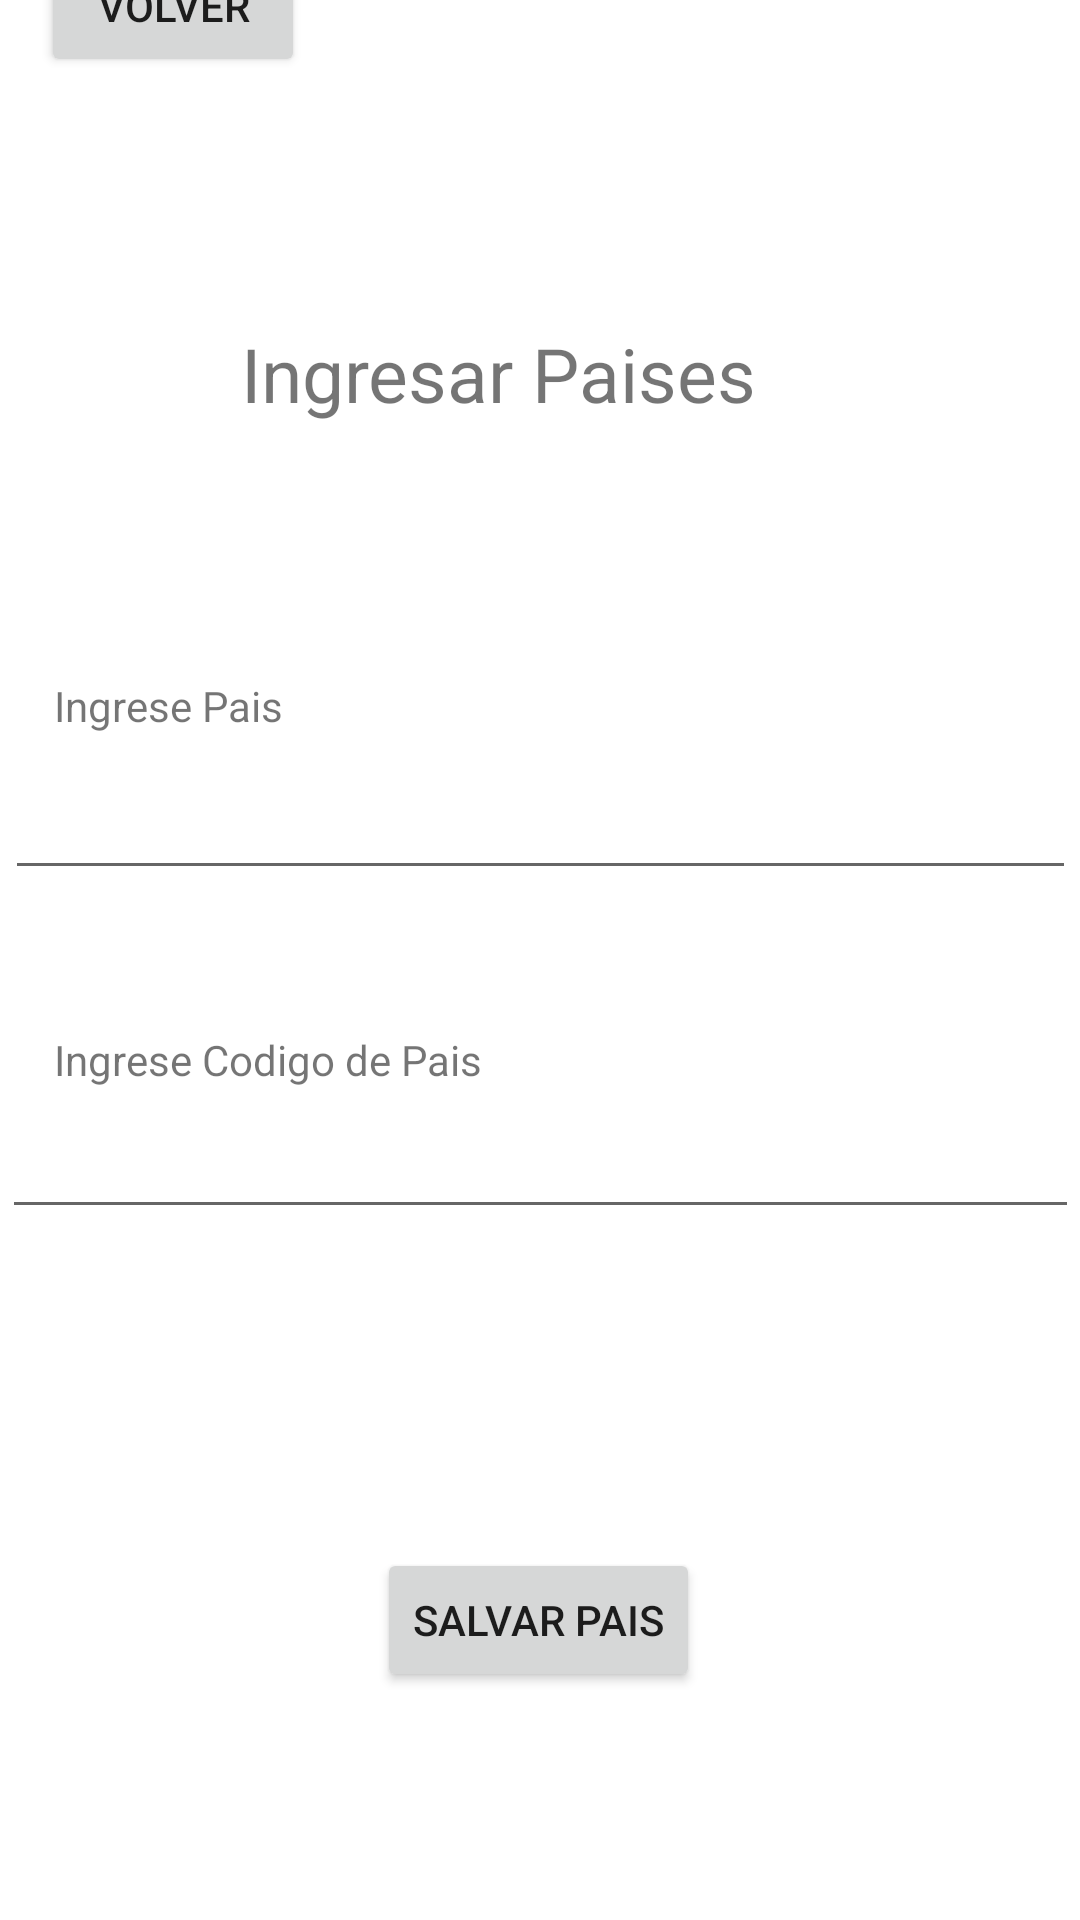

This screen was rendered from an Android layout file. Write that file and the resources it references.
<!-- AndroidManifest.xml: application theme Theme.PM1E12346 -->
<!-- res/layout/activity_agregar_pais.xml -->
<?xml version="1.0" encoding="utf-8"?>
<LinearLayout xmlns:android="http://schemas.android.com/apk/res/android"
    xmlns:app="http://schemas.android.com/apk/res-auto"
    xmlns:tools="http://schemas.android.com/tools"
    android:layout_width="match_parent"
    android:layout_height="match_parent"
    tools:context=".ActivityAgregarPais">

    <androidx.constraintlayout.widget.ConstraintLayout
        android:layout_width="match_parent"
        android:layout_height="match_parent">


        <Button
            android:id="@+id/btnSalirAP"
            android:layout_width="wrap_content"
            android:layout_height="wrap_content"
            android:layout_marginBottom="200dp"
            android:text="Volver"
            app:layout_constraintBottom_toTopOf="@+id/lblPaisAP"
            app:layout_constraintEnd_toEndOf="parent"
            app:layout_constraintHorizontal_bias="0.05"
            app:layout_constraintStart_toStartOf="parent"
            tools:ignore="MissingConstraints" />

        <TextView
            android:id="@+id/textView"
            android:layout_width="206dp"
            android:layout_height="39dp"
            android:text="Ingresar Paises"
            android:textSize="25dp"
            app:layout_constraintBottom_toBottomOf="parent"
            app:layout_constraintEnd_toEndOf="parent"
            app:layout_constraintHorizontal_bias="0.521"
            app:layout_constraintStart_toStartOf="parent"
            app:layout_constraintTop_toTopOf="parent"
            app:layout_constraintVertical_bias="0.179"
            tools:ignore="MissingConstraints" />

        <TextView
            android:id="@+id/lblPaisAP"
            android:layout_width="267dp"
            android:layout_height="26dp"
            android:text="Ingrese Pais"
            app:layout_constraintBottom_toTopOf="@+id/txtPaisAP"
            app:layout_constraintEnd_toEndOf="parent"
            app:layout_constraintHorizontal_bias="0.194"
            app:layout_constraintStart_toStartOf="parent" />

        <TextView
            android:id="@+id/lblCodPaisAP"
            android:layout_width="269dp"
            android:layout_height="23dp"
            android:text="Ingrese Codigo de Pais"
            app:layout_constraintBottom_toTopOf="@+id/txtCodPaisAP"
            app:layout_constraintEnd_toEndOf="parent"
            app:layout_constraintHorizontal_bias="0.197"
            app:layout_constraintStart_toStartOf="parent" />

        <EditText
            android:id="@+id/txtPaisAP"
            android:layout_width="357dp"
            android:layout_height="45dp"
            android:ems="10"
            android:inputType="textPersonName"
            app:layout_constraintBottom_toBottomOf="@+id/txtCodPaisAP"
            app:layout_constraintEnd_toEndOf="parent"
            app:layout_constraintHorizontal_bias="0.518"
            app:layout_constraintStart_toStartOf="parent"
            app:layout_constraintTop_toTopOf="parent"
            app:layout_constraintVertical_bias="0.69" />

        <EditText
            android:id="@+id/txtCodPaisAP"
            android:layout_width="359dp"
            android:layout_height="43dp"
            android:ems="10"
            android:inputType="textPersonName"
            app:layout_constraintBottom_toBottomOf="parent"
            app:layout_constraintEnd_toEndOf="parent"
            app:layout_constraintHorizontal_bias="0.538"
            app:layout_constraintStart_toStartOf="parent"
            app:layout_constraintTop_toTopOf="parent"
            app:layout_constraintVertical_bias="0.614" />

        <Button
            android:id="@+id/btnGuardarPaisAP"
            android:layout_width="wrap_content"
            android:layout_height="wrap_content"
            android:layout_marginBottom="76dp"
            android:text="Salvar Pais"
            app:layout_constraintBottom_toBottomOf="parent"
            app:layout_constraintEnd_toEndOf="parent"
            app:layout_constraintHorizontal_bias="0.498"
            app:layout_constraintStart_toStartOf="parent" />
    </androidx.constraintlayout.widget.ConstraintLayout>
</LinearLayout>
<!-- resources referenced by this layout -->
<resources>
  <style name="Theme.PM1E12346" parent="Theme.MaterialComponents.DayNight.DarkActionBar">
          
          <item name="colorPrimary">@color/purple_500</item>
          <item name="colorPrimaryVariant">@color/purple_700</item>
          <item name="colorOnPrimary">@color/white</item>
          
          <item name="colorSecondary">@color/teal_200</item>
          <item name="colorSecondaryVariant">@color/teal_700</item>
          <item name="colorOnSecondary">@color/black</item>
          
          <item name="android:statusBarColor" tools:targetApi="l">?attr/colorPrimaryVariant</item>
          
      </style>
  <!-- not gathered from this repository: default colours our renderer supplied (Android Studio template values) -->
  <color name="purple_500">#FF6200EE</color>
  <color name="purple_700">#FF3700B3</color>
  <color name="teal_200">#FF03DAC5</color>
  <color name="teal_700">#FF018786</color>
  <color name="black">#FF000000</color>
  <color name="white">#FFFFFFFF</color>
</resources>
